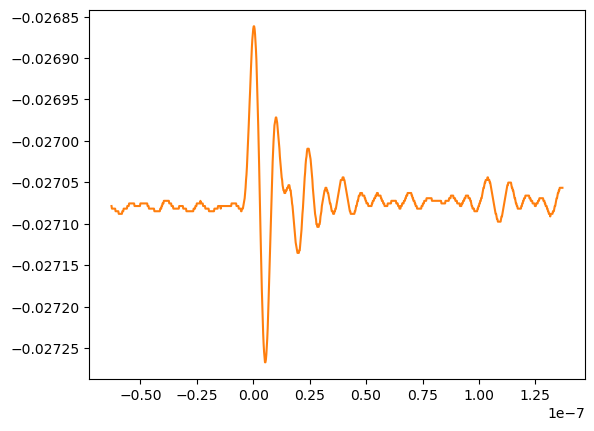

Source data for this figure (header and first rows):
# KEYSIGHT TECHNOLOGIES, MSO-X 3024T, MY58262555, 07.30.2019051434
# time, 1
# 2024-07-16 16:17:51.551668
-6.280000000000000648e-08, -2.707850068300000912e-02
-6.260000000000000468e-08, -2.708164138600001325e-02
-6.240000000000000289e-08, -2.708164138600001325e-02
-6.220000000000000110e-08, -2.708164138600001325e-02
-6.200000000000001255e-08, -2.708164138600001325e-02
-6.180000000000001076e-08, -2.708164138600001325e-02
-6.160000000000000897e-08, -2.708164138600001325e-02
-6.140000000000000717e-08, -2.708164138600001325e-02
-6.120000000000000538e-08, -2.708164138600001325e-02
-6.100000000000000359e-08, -2.708478208900000350e-02
-6.080000000000000180e-08, -2.708478208900000350e-02
-6.060000000000000001e-08, -2.708478208900000350e-02
-6.040000000000001145e-08, -2.708478208900000350e-02
-6.020000000000000966e-08, -2.708478208900000350e-02
-6.000000000000000787e-08, -2.708478208900000350e-02
-5.980000000000000608e-08, -2.708478208900000350e-02
-5.960000000000000429e-08, -2.708792279200000763e-02
-5.940000000000000912e-08, -2.708792279200000763e-02
-5.920000000000000733e-08, -2.708792279200000763e-02
-5.900000000000000554e-08, -2.708792279200000763e-02
-5.880000000000000374e-08, -2.708792279200000763e-02
-5.860000000000000857e-08, -2.708792279200000763e-02
-5.840000000000000678e-08, -2.708792279200000763e-02
-5.820000000000000499e-08, -2.708792279200000763e-02
-5.800000000000000320e-08, -2.708478208900000350e-02
-5.780000000000000803e-08, -2.708478208900000350e-02
-5.760000000000000623e-08, -2.708478208900000350e-02
-5.740000000000000444e-08, -2.708164138600001325e-02
-5.720000000000000927e-08, -2.708164138600001325e-02
-5.700000000000000748e-08, -2.708164138600001325e-02
-5.680000000000000569e-08, -2.708164138600001325e-02
-5.660000000000000390e-08, -2.708164138600001325e-02
-5.640000000000000872e-08, -2.708164138600001325e-02
-5.620000000000000693e-08, -2.708164138600001325e-02
-5.600000000000000514e-08, -2.708164138600001325e-02
-5.580000000000000335e-08, -2.707850068300000912e-02
-5.560000000000000818e-08, -2.707850068300000912e-02
-5.540000000000000639e-08, -2.707850068300000912e-02
-5.520000000000000460e-08, -2.707850068300000912e-02
-5.500000000000000281e-08, -2.707535998000000499e-02
-5.480000000000000763e-08, -2.707535998000000499e-02
-5.460000000000000584e-08, -2.707535998000000499e-02
-5.440000000000000405e-08, -2.707535998000000499e-02
-5.420000000000000888e-08, -2.707535998000000499e-02
-5.400000000000000709e-08, -2.707535998000000499e-02
-5.380000000000000529e-08, -2.707535998000000499e-02
-5.360000000000000350e-08, -2.707535998000000499e-02
-5.340000000000000833e-08, -2.707535998000000499e-02
-5.320000000000000654e-08, -2.707535998000000499e-02
-5.300000000000000475e-08, -2.707535998000000499e-02
-5.280000000000000958e-08, -2.707535998000000499e-02
-5.260000000000000778e-08, -2.707850068300000912e-02
-5.240000000000000599e-08, -2.707850068300000912e-02
-5.220000000000000420e-08, -2.707850068300000912e-02
-5.200000000000000241e-08, -2.707850068300000912e-02
-5.180000000000000724e-08, -2.707850068300000912e-02
-5.160000000000000545e-08, -2.707850068300000912e-02
-5.140000000000000366e-08, -2.707850068300000912e-02
... 942 more rows
